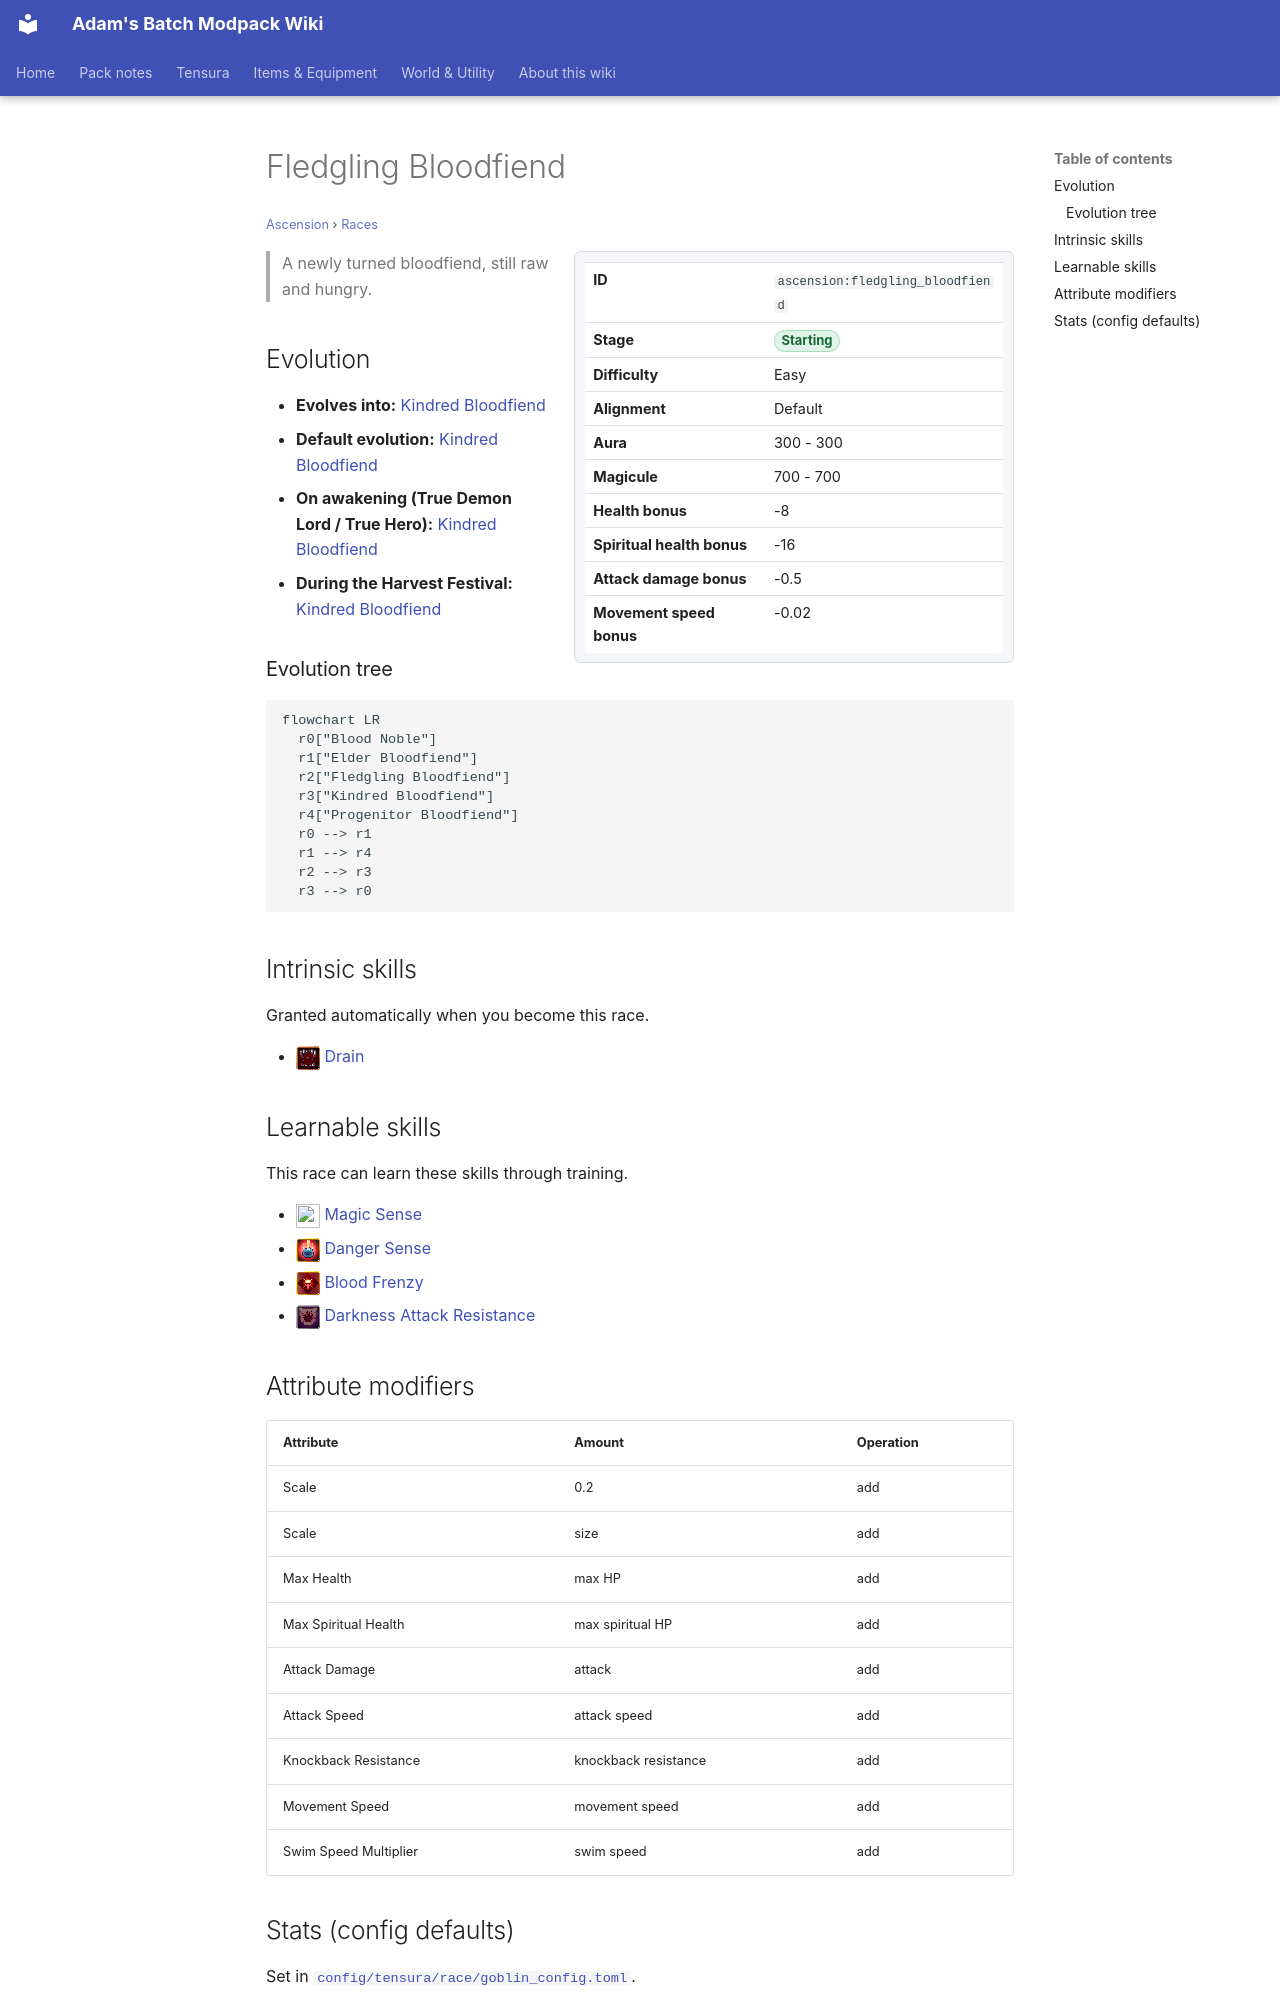

repository: Proteus-Nell/Adams-Batch-MC-Modpack-Wiki · page: ascension/races/fledgling-bloodfiend/index.html · generator: mkdocs

# Fledgling Bloodfiend

<small>[Ascension](../index.md) &rsaquo; [Races](index.md)</small>

<div class="infobox" markdown>

| | |
|---|---|
| **ID** | `ascension:fledgling_bloodfiend` |
| **Stage** | <span class="stage stage-starting">Starting</span> |
| **Difficulty** | Easy |
| **Alignment** | Default |
| **Aura** | 300 - 300 |
| **Magicule** | 700 - 700 |
| **Health bonus** | -8 |
| **Spiritual health bonus** | -16 |
| **Attack damage bonus** | -0.5 |
| **Movement speed bonus** | -0.02 |

</div>

> A newly turned bloodfiend, still raw and hungry.

## Evolution

- **Evolves into:** [Kindred Bloodfiend](kindred-bloodfiend.md)
- **Default evolution:** [Kindred Bloodfiend](kindred-bloodfiend.md)
- **On awakening (True Demon Lord / True Hero):** [Kindred Bloodfiend](kindred-bloodfiend.md)
- **During the Harvest Festival:** [Kindred Bloodfiend](kindred-bloodfiend.md)

### Evolution tree

```mermaid
flowchart LR
  r0["Blood Noble"]
  r1["Elder Bloodfiend"]
  r2["Fledgling Bloodfiend"]
  r3["Kindred Bloodfiend"]
  r4["Progenitor Bloodfiend"]
  r0 --> r1
  r1 --> r4
  r2 --> r3
  r3 --> r0
```

## Intrinsic skills

Granted automatically when you become this race.

- ![](../../assets/icons/tensura/skill/drain.png) [Drain](../../tensura-reincarnated/abilities/intrinsic-skills/drain.md)

## Learnable skills

This race can learn these skills through training.

- ![](../../assets/icons/tensura/skill/magic_sense.png) [Magic Sense](../../tensura-reincarnated/abilities/extra-skills/magic-sense.md)
- ![](../../assets/icons/tensura/skill/danger_sense.png) [Danger Sense](../../tensura-reincarnated/abilities/extra-skills/danger-sense.md)
- ![](../../assets/icons/ascension/skill/blood_frenzy.png) [Blood Frenzy](../abilities/extra-skills/blood-frenzy.md)
- ![](../../assets/icons/tensura/skill/darkness_attack_resistance.png) [Darkness Attack Resistance](../../tensura-reincarnated/abilities/resistance-skills/darkness-attack-resistance.md)

## Attribute modifiers

| Attribute | Amount | Operation |
|---|---|---|
| Scale | 0.2 | add |
| Scale | size | add |
| Max Health | max HP | add |
| Max Spiritual Health | max spiritual HP | add |
| Attack Damage | attack | add |
| Attack Speed | attack speed | add |
| Knockback Resistance | knockback resistance | add |
| Movement Speed | movement speed | add |
| Swim Speed Multiplier | swim speed | add |
